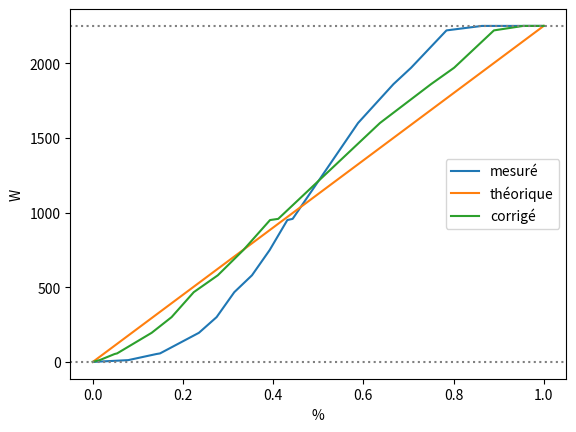

The script that saved this image:
#!/usr/bin/env python3

import numpy as np
# import matplotlib
# matplotlib.use("Qt5Cairo")
import matplotlib.pyplot as plt

maxw = 2250

data = np.array([
  [  0,   0],
  [ 20,  12],
  [ 36,  53],
  [ 38,  57],
  [ 60, 195],
  [ 70, 300],
  [ 80, 467],
  [ 90, 580],
  [100, 749],
  [110, 950],
  [113, 958],
  [150, 1600],
  [170, 1860],
  [180, 1970],
  [200, 2220],
  [220, 2250],
  [255, maxw]])

v = data[:, 0]
w = data[:, 1]
p = v / 255
t = p * maxw

# plt.plot(v, w, v, t, v, (1 / 2 - np.cos(p * np.pi) / 2) * maxw)(1 / 2 - np.cos(p * np.pi) / 2) * 255, w)
# plt.plot(p, (1 / 2 + np.arcsin(p * 2 - 1) / np.pi) * maxw)
plt.plot(p, w, p, t, (1 / 2 - np.cos(p * np.pi) / 2), w)
plt.axhline(y=0, linestyle=":", c="0.5")
plt.axhline(y=maxw, linestyle=":", c="0.5")
plt.xlabel("%")
plt.ylabel("W")
plt.legend(["mesuré", "théorique", "corrigé"])
plt.show()
